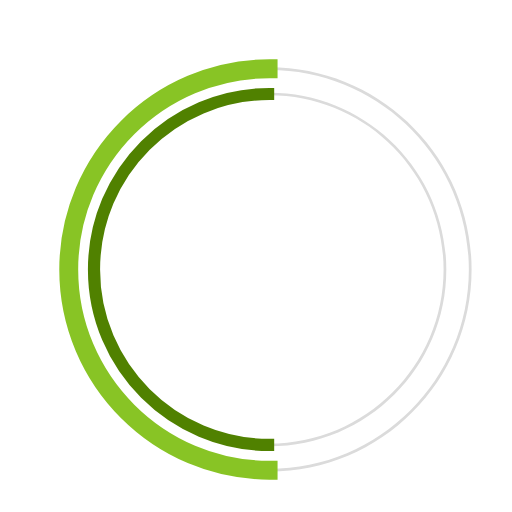
t = 0.00 s
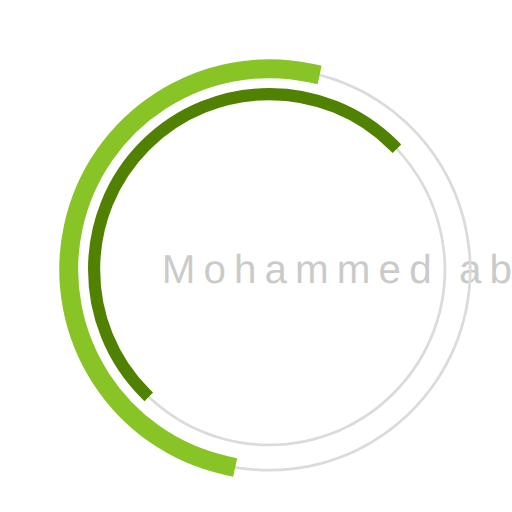
t = 0.23 s
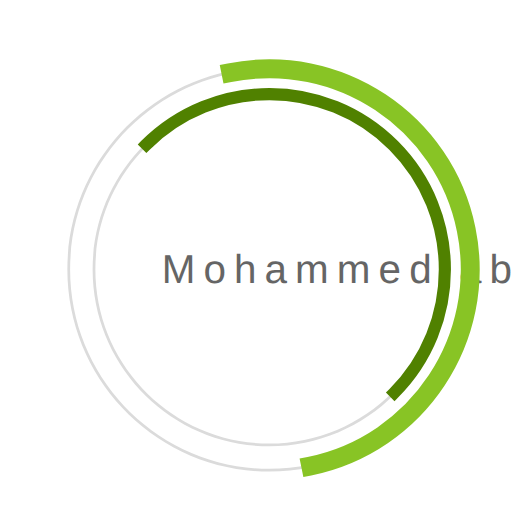
t = 0.68 s
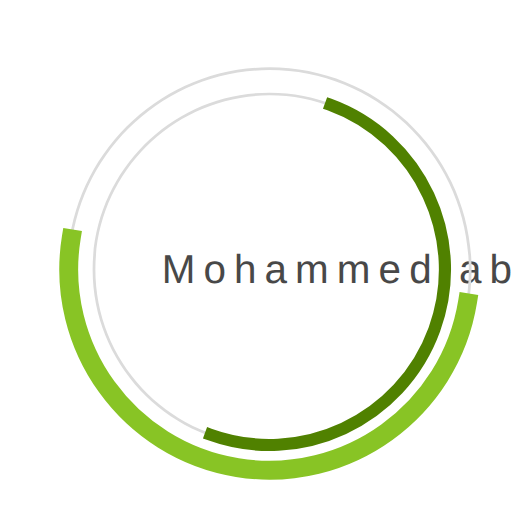
t = 1.00 s
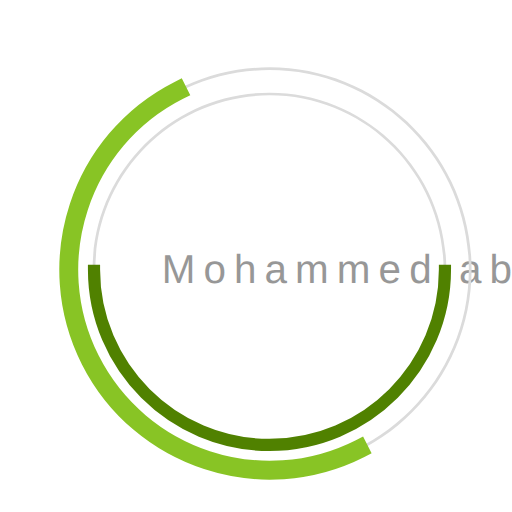
t = 1.35 s
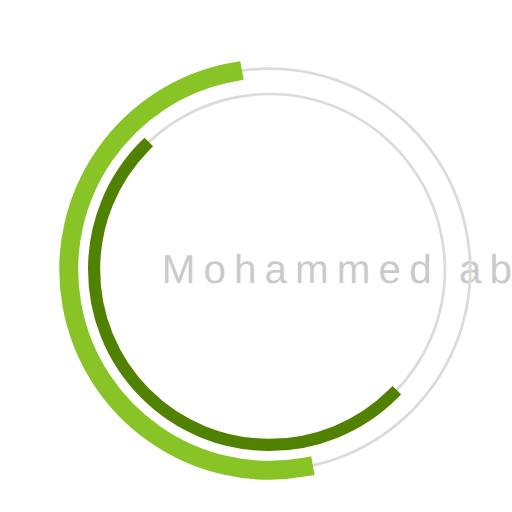
t = 1.58 s

The animated SVG that drew these frames (rendered in a browser with its animation timeline set to each time). Animation: 3 SMIL elements (animate=1,animateTransform=2); one cycle of 2.00 s, repeats indefinitely.

 <svg
  version="1.1"
  id="dc-spinner"
  xmlns="http://www.w3.org/2000/svg"
  x="0px" y="0px"
 width="150" height="150"
  viewBox="0 0 38 38"
  preserveAspectRatio="xMinYMin meet"
  >
   <text x="12" y="21" font-family="arial" font-size="3px" style="letter-spacing:0.6" fill="#323232">Mohammed abdo...
     <animate
       attributeName="opacity"
       values="0;1;0" dur="1.8s"
       repeatCount="indefinite"/>
  </text>
  <path fill="#dbdbdb" d="M20,35c-8.271,0-15-6.729-15-15S11.729,5,20,5s15,6.729,15,15S28.271,35,20,35z M20,5.203
    C11.841,5.203,5.203,11.841,5.203,20c0,8.159,6.638,14.797,14.797,14.797S34.797,28.159,34.797,20
    C34.797,11.841,28.159,5.203,20,5.203z">
  </path>

  <path fill="#dbdbdb" d="M20,33.125c-7.237,0-13.125-5.888-13.125-13.125S12.763,6.875,20,6.875S33.125,12.763,33.125,20
    S27.237,33.125,20,33.125z M20,7.078C12.875,7.078,7.078,12.875,7.078,20c0,7.125,5.797,12.922,12.922,12.922
    S32.922,27.125,32.922,20C32.922,12.875,27.125,7.078,20,7.078z">
  </path>

  <path fill="#2AA198" stroke="#88c425" stroke-width="1.2" stroke-miterlimit="10" d="M5.203,20
			c0-8.159,6.638-14.797,14.797-14.797V5C11.729,5,5,11.729,5,20s6.729,15,15,15v-0.203C11.841,34.797,5.203,28.159,5.203,20z">
  <animateTransform
        attributeName="transform"
        type="rotate"
        from="0 20 20"
        to="360 20 20"
        calcMode="spline"
        keySplines="0.4, 0, 0.2, 1"
        keyTimes="0;1"
        dur="2s"
        repeatCount="indefinite" />
   </path>

  <path fill="#859900" stroke="#508100" stroke-width="0.7" stroke-miterlimit="10" d="M7.078,20
  c0-7.125,5.797-12.922,12.922-12.922V6.875C12.763,6.875,6.875,12.763,6.875,20S12.763,33.125,20,33.125v-0.203
  C12.875,32.922,7.078,27.125,7.078,20z">
   <animateTransform
      attributeName="transform"
      type="rotate"
      from="0 20 20"
      to="360 20 20"
      dur="1.8s"
      repeatCount="indefinite" />
    </path>
  </svg>
